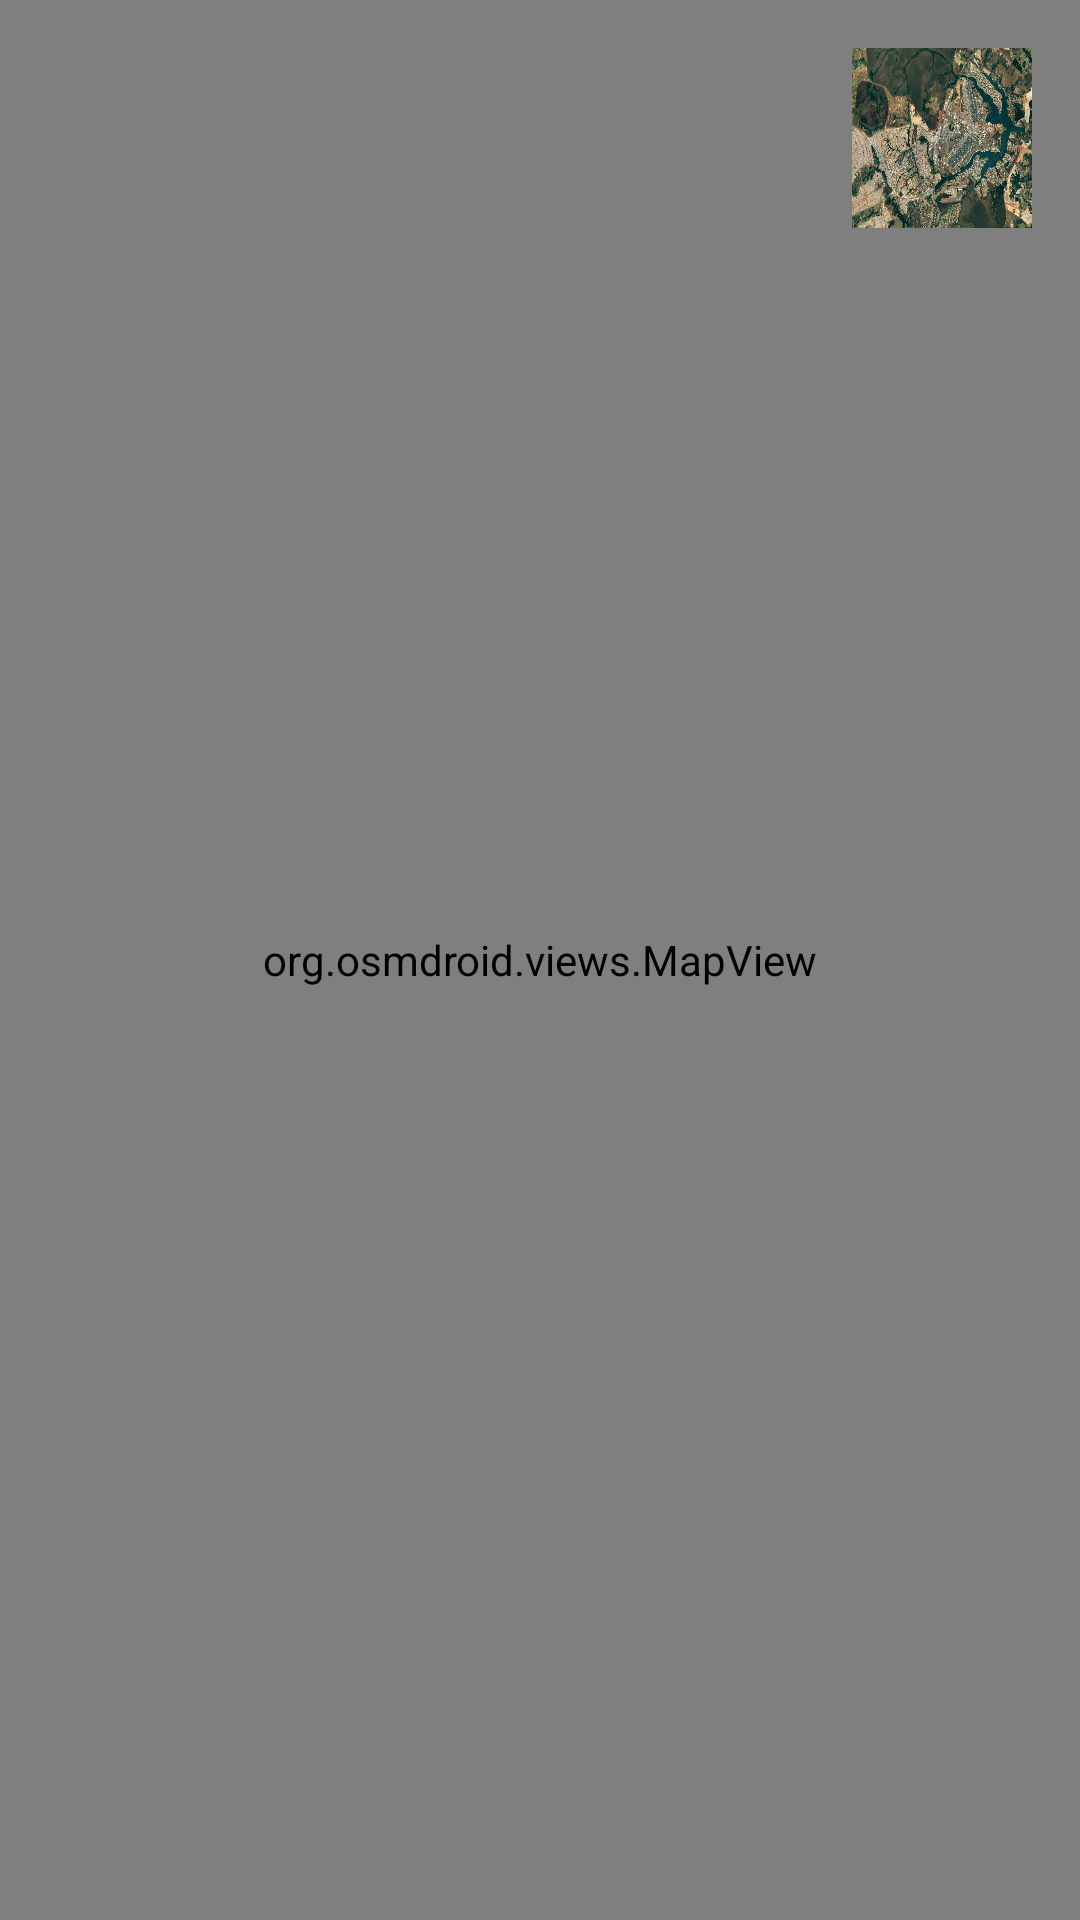

Android layout source for this screen:
<!-- AndroidManifest.xml: application theme Theme.Ever_After -->
<!-- res/layout/fragment_setting.xml -->
<?xml version="1.0" encoding="utf-8"?>
<FrameLayout xmlns:android="http://schemas.android.com/apk/res/android"
    xmlns:tools="http://schemas.android.com/tools"
    android:layout_width="match_parent"
    android:layout_height="match_parent"
    tools:context=".Setting">

    <RelativeLayout
        android:layout_width="match_parent"
        android:layout_height="match_parent">
        <org.osmdroid.views.MapView
            android:id="@+id/mapView"
            android:layout_width="match_parent"
            android:layout_height="match_parent"/>

        <ImageView
            android:id="@+id/btnToggleMapView"
            android:layout_width="60dp"
            android:layout_height="60dp"
            android:layout_margin="16dp"
            android:background="@drawable/satelliteicon"
            android:layout_alignParentEnd="true"
            android:layout_alignParentTop="true"/>
    </RelativeLayout>
</FrameLayout>
<!-- resources referenced by this layout -->
<resources>
  <!-- drawable satelliteicon: jpg bitmap (drawable, 227125 bytes) -->
  <style name="Theme.Ever_After" parent="Base.Theme.Ever_After" />
  <style name="Base.Theme.Ever_After" parent="Theme.Material3.DayNight.NoActionBar">
          <item name="colorButtonNormal">@null</item>
          <item name="colorAccent">#FA0202</item>
          <item name="colorPrimary">#FB0303</item>
          <item name="colorPrimaryDark">#FD0303</item>
      </style>
</resources>
